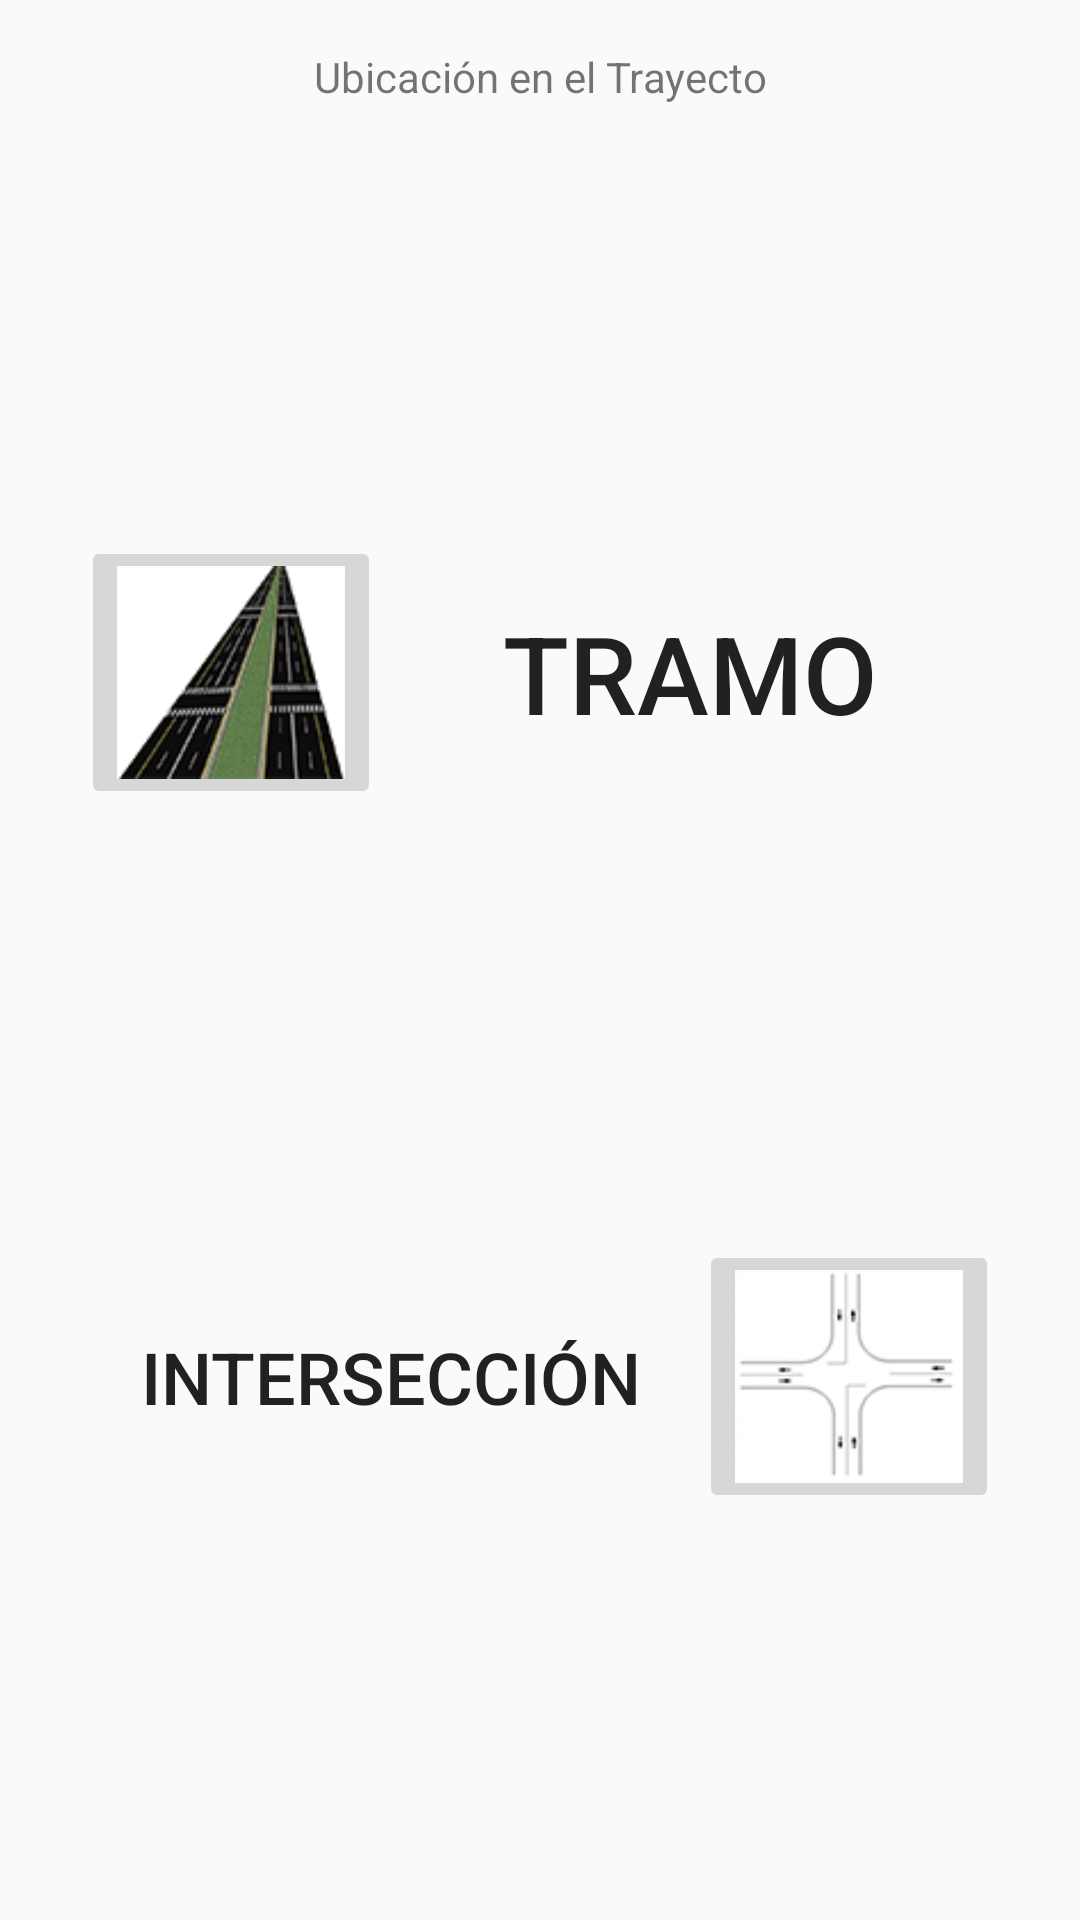

Layout XML and referenced resources for this Android screen:
<!-- AndroidManifest.xml: application theme AppTheme -->
<!-- res/layout/activity_location_on_the_way.xml -->
<?xml version="1.0" encoding="utf-8"?>
<android.support.constraint.ConstraintLayout
        xmlns:android="http://schemas.android.com/apk/res/android"
        xmlns:tools="http://schemas.android.com/tools"
        xmlns:app="http://schemas.android.com/apk/res-auto"
        android:layout_width="match_parent"
        android:layout_height="match_parent"
        tools:context=".controller.signal.horizontal.LocationOnTheWayActivity">

    <TextView
            android:text="@string/lbl_location_way"
            android:layout_width="wrap_content"
            android:layout_height="wrap_content" app:layout_constraintTop_toTopOf="parent"
            app:layout_constraintStart_toStartOf="parent" android:layout_marginTop="16dp"
            app:layout_constraintEnd_toEndOf="parent" android:id="@+id/textView4" android:textAlignment="center"
            android:gravity="center"/>
    <LinearLayout
            android:orientation="horizontal"
            android:layout_width="wrap_content"
            android:layout_height="91dp"
            android:layout_marginTop="16dp"
            app:layout_constraintTop_toBottomOf="@+id/textView4" app:layout_constraintEnd_toEndOf="parent"
            android:layout_marginEnd="8dp" app:layout_constraintStart_toStartOf="parent"
            android:layout_marginStart="8dp" android:id="@+id/linearLayout" android:layout_marginBottom="8dp"
            app:layout_constraintBottom_toTopOf="@+id/linearLayout2">
        <ImageButton
                android:layout_width="100dp"
                android:layout_height="match_parent" app:srcCompat="@drawable/tramo"
                tools:layout_editor_absoluteY="224dp" tools:layout_editor_absoluteX="70dp"
                android:id="@+id/ibtn_stretch" android:contentDescription="@string/btn_stretch"
                android:scaleType="fitXY"/>
        <Button
                android:text="@string/btn_stretch"
                android:layout_width="206dp"
                android:layout_height="match_parent" tools:layout_editor_absoluteY="224dp"
                tools:layout_editor_absoluteX="166dp" android:id="@+id/btn_stretch"
                android:background="@drawable/border"
                android:textSize="36sp"/>
    </LinearLayout>
    <LinearLayout
            android:orientation="horizontal"
            android:layout_width="wrap_content"
            android:layout_height="91dp"
            app:layout_constraintEnd_toEndOf="parent"
            android:layout_marginEnd="8dp" app:layout_constraintStart_toStartOf="parent"
            android:layout_marginStart="8dp" android:layout_marginTop="8dp"
            app:layout_constraintTop_toBottomOf="@+id/linearLayout" android:id="@+id/linearLayout2"
            android:layout_marginBottom="8dp" app:layout_constraintBottom_toBottomOf="parent">
        <Button
                android:text="@string/btn_intersection"
                android:layout_width="206dp"
                android:layout_height="match_parent" tools:layout_editor_absoluteY="224dp"
                tools:layout_editor_absoluteX="166dp" android:id="@+id/btn_intersection"
                android:background="@drawable/border"
                android:textSize="24sp"/>
        <ImageButton
                android:layout_width="100dp"
                android:layout_height="match_parent" app:srcCompat="@drawable/intesection"
                tools:layout_editor_absoluteY="224dp" tools:layout_editor_absoluteX="70dp"
                android:id="@+id/ibtn_intersection" android:contentDescription="@string/btn_intersection"
                android:scaleType="fitXY"/>
    </LinearLayout>
</android.support.constraint.ConstraintLayout>
<!-- resources referenced by this layout -->
<resources>
  <!-- drawable intesection: png bitmap (drawable, 6031 bytes) -->
  <!-- drawable tramo: png bitmap (drawable, 14438 bytes) -->
  <string name="btn_intersection">Intersección</string>
  <string name="btn_stretch">Tramo</string>
  <string name="lbl_location_way">Ubicación en el Trayecto</string>
  <style name="AppTheme" parent="Theme.AppCompat.Light.DarkActionBar">
          
          <item name="colorPrimary">@color/colorPrimary</item>
          <item name="colorPrimaryDark">@color/colorPrimaryDark</item>
          <item name="colorAccent">@color/colorAccent</item>
      </style>
  <!-- not gathered from this repository: default colours our renderer supplied (Android Studio template values) -->
  <color name="colorPrimary">#FF6200EE</color>
  <color name="colorPrimaryDark">#FF3700B3</color>
  <color name="colorAccent">#FF03DAC5</color>
</resources>
